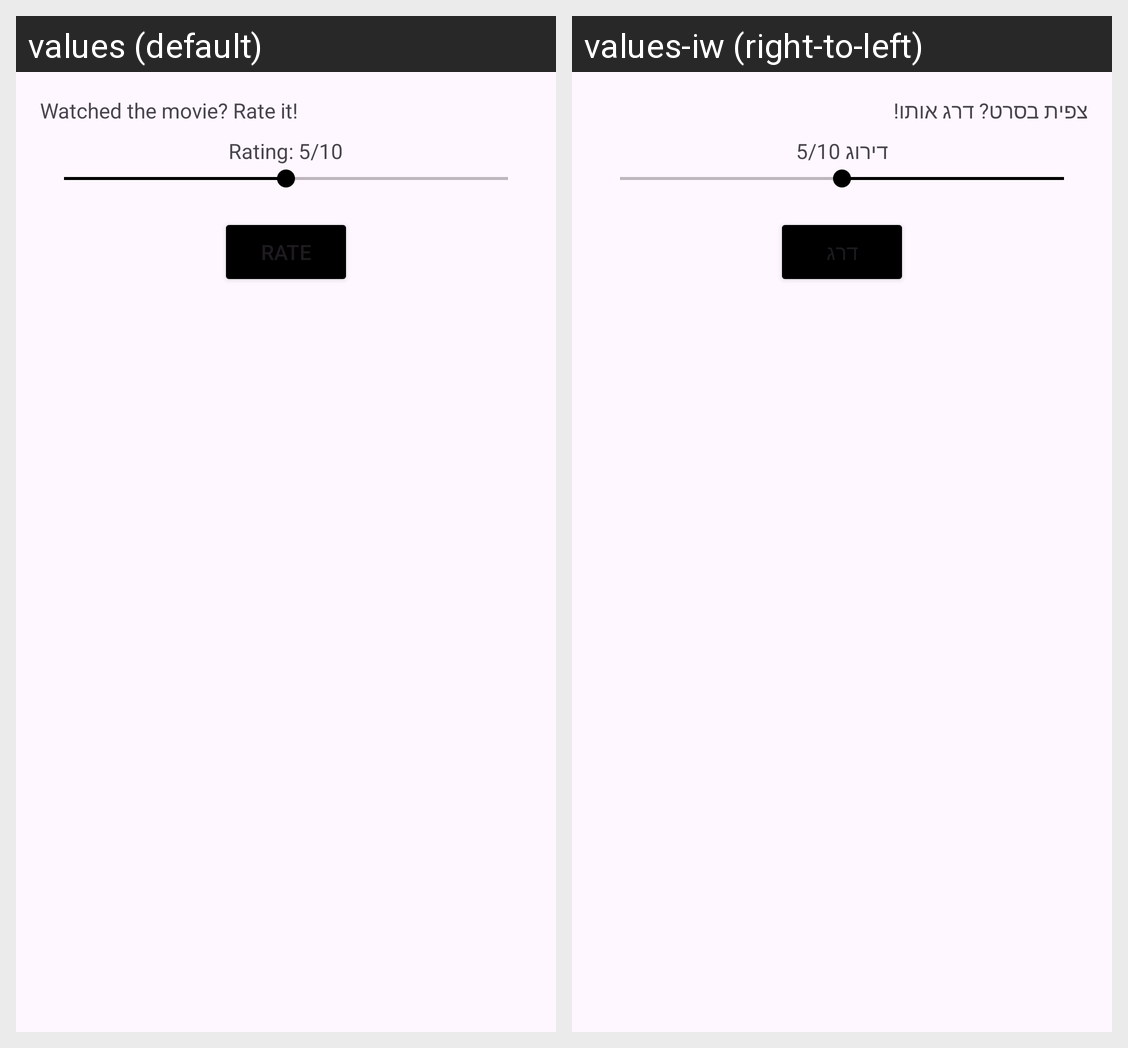

The Android screen above is rendered under two locales of the same app. Produce the string resources it draws, with the default and per-locale values.
Android screen res/layout/rating_dialog.xml rendered under 2 locales, left to right: values (default), values-iw (right-to-left). Device: Nexus 5 (rendered at 1080×1920; each locale shown at half size, 540×960, under a caption strip naming it); theme Theme.MyApp_Movie.
Strings drawn on this screen, with the default value and each locale's value (text and hints the layout hard-codes, and strings that could not be matched under every locale, appear in the picture but are not listed):

watched_the_movie_rate_it
  values: Watched the movie? Rate it!
  values-iw: צפית בסרט? דרג אותו!

rating_5_10
  values: Rating: 5/10
  values-iw: דירוג 5/10

rate
  values: Rate
  values-iw: דרג
